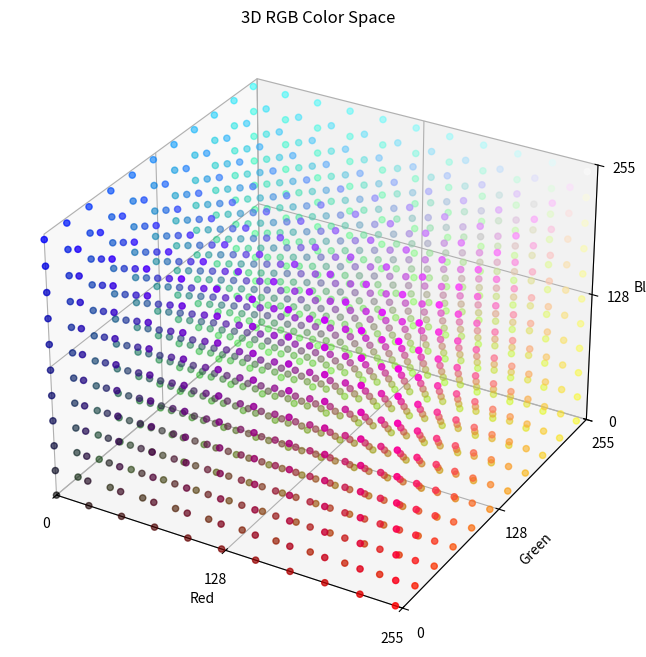

Here is the Python script that generated this plot:
import numpy as np
import matplotlib.pyplot as plt
from mpl_toolkits.mplot3d import Axes3D

# Generate a sample grid of RGB values
# We will sample the color space to reduce the number of points and make visualization manageable
step = 25  # Adjust step for finer or coarser sampling
r_values = np.arange(0, 256, step)
g_values = np.arange(0, 256, step)
b_values = np.arange(0, 256, step)

# Generate all combinations of r, g, and b values
colors = np.array([[r, g, b] for r in r_values for g in g_values for b in b_values])

# Normalize RGB values to range [0, 1] for displaying colors in matplotlib
colors_normalized = colors / 255.0

# Create 3D plot
fig = plt.figure(figsize=(10, 8))
ax = fig.add_subplot(111, projection='3d')
ax.scatter(colors[:, 0], colors[:, 1], colors[:, 2], c=colors_normalized, marker='o')

# Set axis labels and limits
ax.set_xlabel('Red')
ax.set_ylabel('Green')
ax.set_zlabel('Blue')
ax.set_xlim(0, 255)
ax.set_ylim(0, 255)
ax.set_zlim(0, 255)

# Set axis ticks to be in range [0, 255]
ax.set_xticks([0, 128, 255])
ax.set_yticks([0, 128, 255])
ax.set_zticks([0, 128, 255])

# Title for the plot
ax.set_title("3D RGB Color Space")

# Show plot
plt.show()
